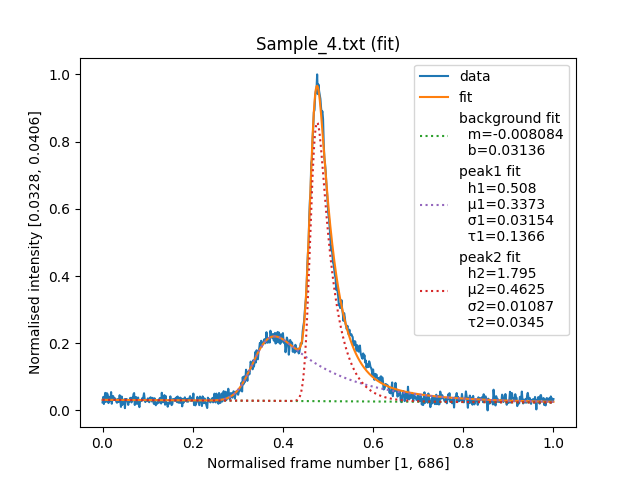

Data behind this chart, as committed beside it:
# Unscaled ranges
frame_min	1
frame_max	686
intensity_min	0.03278
intensity_max	0.04055
# Background
m	-0.008084
b	0.03136
# Peak 1
h1	0.508
mu1	0.3373
sigma1	0.03154
tau1	0.1366
# Peak 2
h2	1.795
mu2	0.4625
sigma2	0.01087
tau2	0.0345
